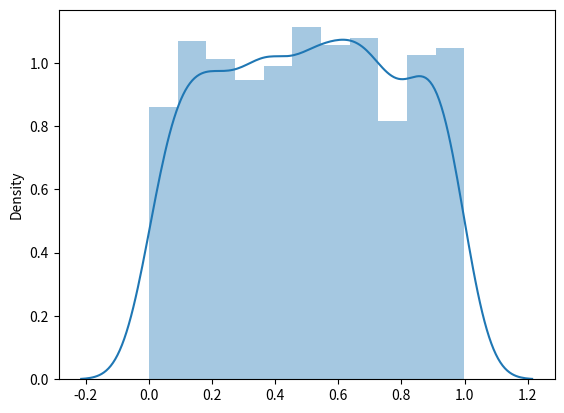

Write the Python code that produced this figure.
from numpy import random
import matplotlib.pyplot as plt
import seaborn as sns

x = random.uniform(size=(2, 3))
print(x)

sns.distplot(random.uniform(size=1000), hist=True)
plt.show()
